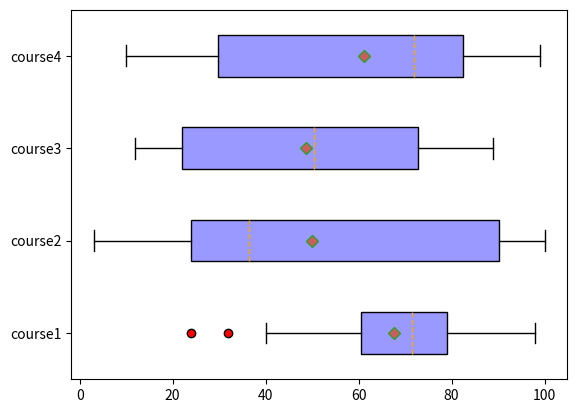

Generate this figure with matplotlib:
import matplotlib.pyplot as plt
value1 = [82,76,24,40,67,62,75,78,71,32,98,89,78,67,72,82,87,66,56,52]
value2=[62,5,91,25,36,32,96,95,3,90,95,32,27,55,100,15,71,11,37,21]
value3=[23,89,12,78,72,89,25,69,68,86,19,49,15,16,16,75,65,31,25,52]
value4=[59,73,70,16,81,61,88,98,10,87,29,72,16,23,72,88,78,99,75,30]
box_plot_data=[value1,value2,value3,value4]
plt.boxplot(box_plot_data,vert=0, patch_artist=True, labels=['course1','course2','course3','course4'],
            showmeans=True, # 以點的形式顯示均值
            boxprops = {'color':'black','facecolor':'#9999ff'}, # 設置箱體屬性，填充色和邊框色
            flierprops = {'marker':'o','markerfacecolor':'red','color':'black'}, # 設置異常值屬性，點的形狀、填充色和邊框色
            meanprops = {'marker':'D','markerfacecolor':'indianred'}, # 設置均值點的屬性，點的形狀、填充色
            medianprops = {'linestyle':'--','color':'orange'}) # 設置中位數線的屬性，線的類型和顏色
plt.show()
